Dataset: dataset (GitHub, Yallmeetgolden/thesis-project). Classes: blurry, sharp.

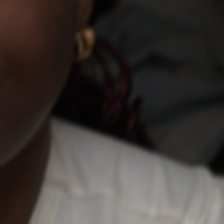
Label: blurry

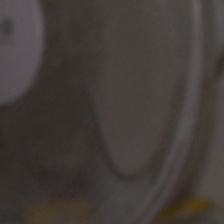
Label: sharp

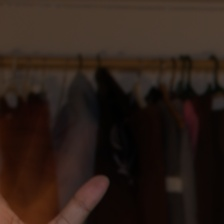
Label: blurry

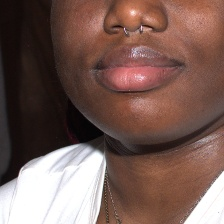
Label: sharp

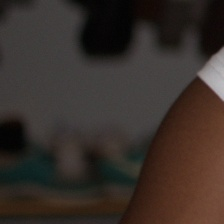
Label: blurry

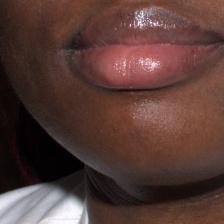
Label: sharp
